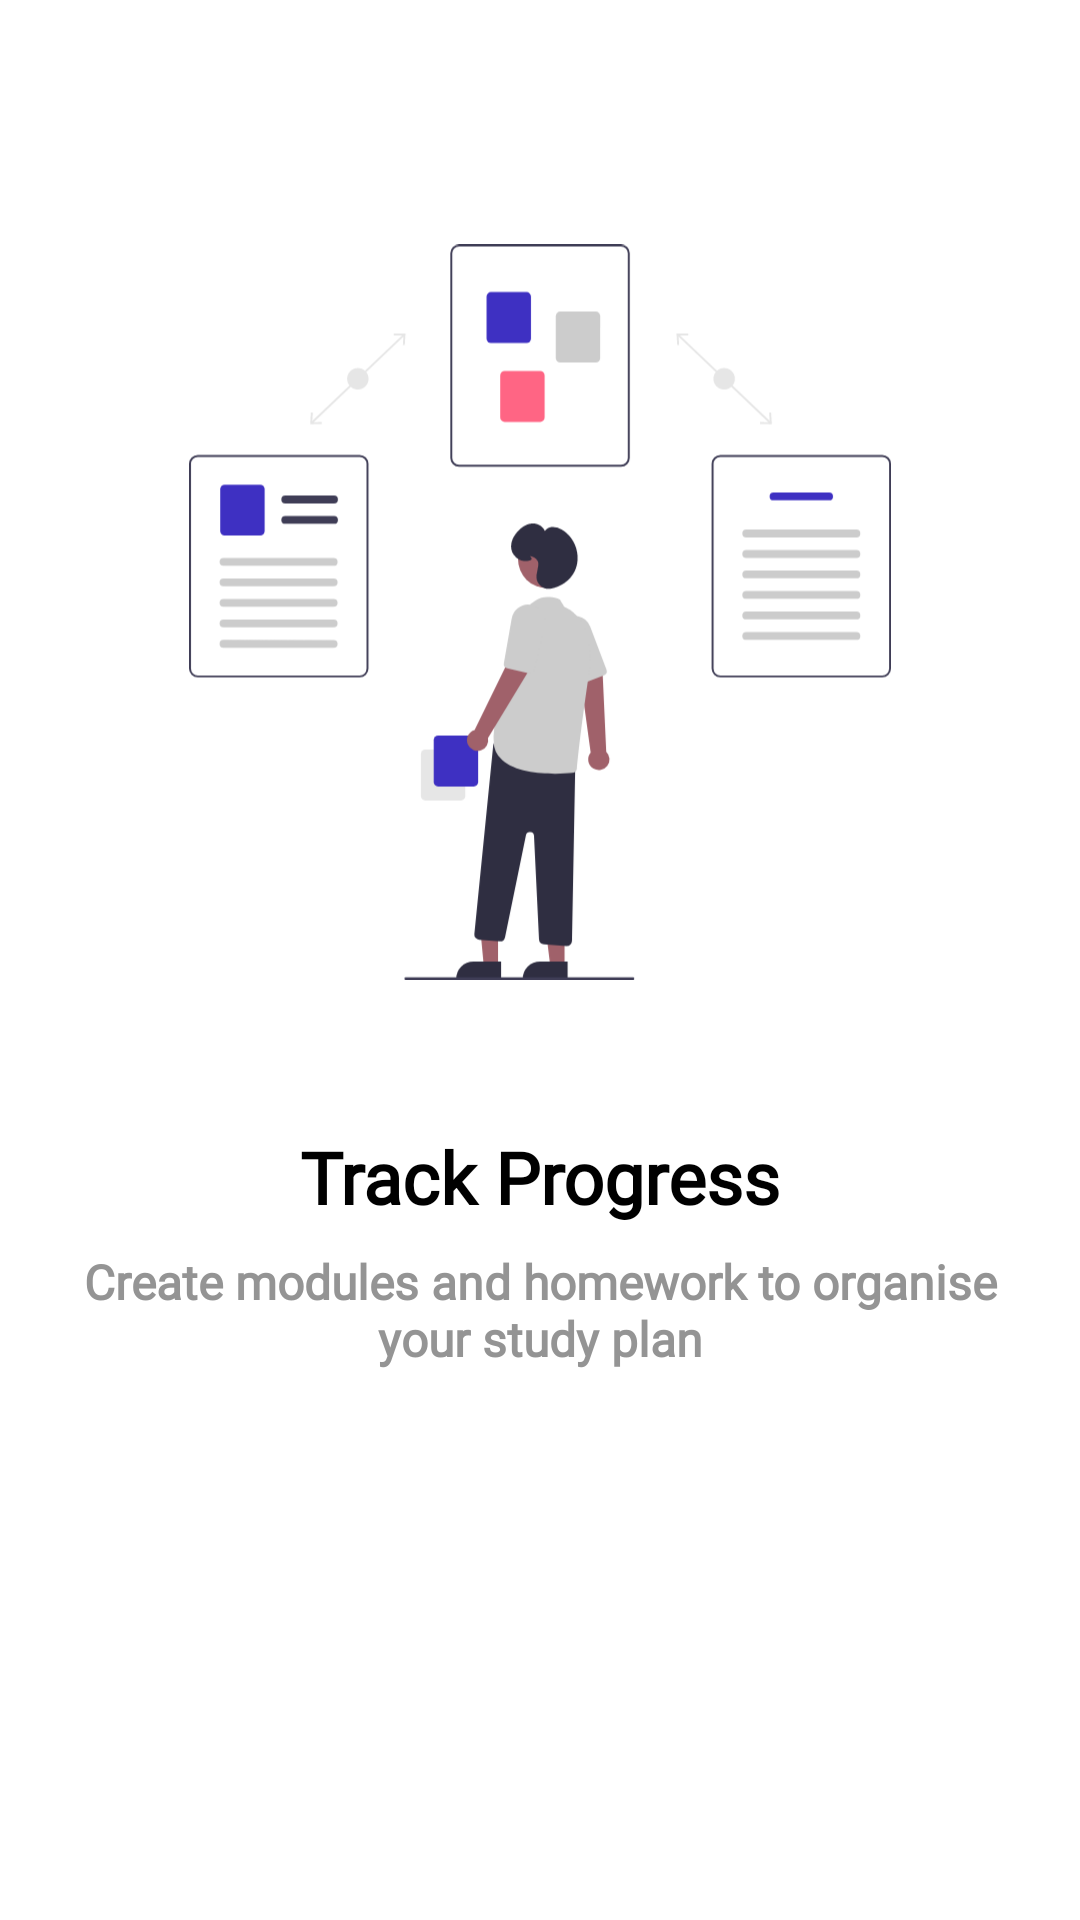

Reconstruct the res/layout file that produces this screen, plus the resources it refers to.
<!-- AndroidManifest.xml: application theme Theme.Socrata -->
<!-- res/layout/activity_slider_layout.xml -->
<?xml version="1.0" encoding="utf-8"?>
<androidx.constraintlayout.widget.ConstraintLayout xmlns:android="http://schemas.android.com/apk/res/android"
    xmlns:app="http://schemas.android.com/apk/res-auto"
    android:layout_width="match_parent"
    android:layout_height="match_parent">

    
    <com.google.android.material.appbar.AppBarLayout
        android:id="@+id/appBarLayout"
        android:layout_width="match_parent"
        android:layout_height="wrap_content"
        app:layout_constraintEnd_toEndOf="parent"
        app:layout_constraintStart_toStartOf="parent"
        app:layout_constraintTop_toTopOf="parent">

        <androidx.constraintlayout.widget.ConstraintLayout
            android:layout_width="match_parent"
            android:layout_height="match_parent" />

    </com.google.android.material.appbar.AppBarLayout>

    <androidx.constraintlayout.widget.ConstraintLayout
        android:layout_width="0dp"
        android:layout_height="0dp"
        android:layout_marginStart="24dp"
        android:layout_marginEnd="24dp"
        app:layout_constraintBottom_toBottomOf="parent"
        app:layout_constraintEnd_toEndOf="parent"
        app:layout_constraintStart_toStartOf="parent"
        app:layout_constraintTop_toBottomOf="@+id/appBarLayout">

        <TextView
            android:id="@+id/sliderTitle"
            android:layout_width="wrap_content"
            android:layout_height="wrap_content"
            android:fontFamily="@font/roboto"
            android:text="Track Progress"
            android:textColor="@color/black"
            android:textSize="24sp"
            android:textStyle="bold"
            app:layout_constraintEnd_toEndOf="parent"
            app:layout_constraintStart_toStartOf="parent"
            app:layout_constraintTop_toBottomOf="@+id/sliderImage" />

        <TextView
            android:id="@+id/sliderDescription"
            android:layout_width="wrap_content"
            android:layout_height="wrap_content"
            android:layout_marginTop="8dp"
            android:fontFamily="@font/roboto"
            android:text="Create modules and homework to organise your study plan"
            android:textAlignment="center"
            android:textColor="#949494"
            android:textSize="16sp"
            android:textStyle="bold"
            app:layout_constraintEnd_toEndOf="parent"
            app:layout_constraintHorizontal_bias="0.498"
            app:layout_constraintStart_toStartOf="parent"
            app:layout_constraintTop_toBottomOf="@+id/sliderTitle" />

        <ImageView
            android:id="@+id/sliderImage"
            android:layout_width="234dp"
            android:layout_height="344dp"
            android:layout_marginStart="8dp"
            android:layout_marginTop="32dp"
            android:layout_marginEnd="8dp"
            app:layout_constraintEnd_toEndOf="parent"
            app:layout_constraintStart_toStartOf="parent"
            app:layout_constraintTop_toTopOf="parent"
            app:srcCompat="@drawable/ic_undraw_process_re_gws7" />

    </androidx.constraintlayout.widget.ConstraintLayout>

</androidx.constraintlayout.widget.ConstraintLayout>
<!-- resources referenced by this layout -->
<resources>
  <color name="black">#FF000000</color>
  <!-- drawable ic_undraw_process_re_gws7: vector/xml drawable (drawable, 10443 chars, omitted) -->
  <style name="Theme.Socrata" parent="Theme.MaterialComponents.DayNight.NoActionBar">
          
          <item name="colorPrimary">@color/primary_color</item>
          <item name="colorPrimaryVariant">@color/primary2_color</item>
          <item name="colorOnPrimary">@color/white</item>
          
          <item name="colorSecondary">@color/teal_200</item>
          <item name="colorSecondaryVariant">@color/teal_700</item>
          <item name="colorOnSecondary">@color/black</item>
          
          <item name="android:statusBarColor" tools:targetApi="l">?attr/colorPrimaryVariant</item>
          
      </style>
  <color name="primary_color">#3E30C2</color>
  <color name="primary2_color">#5450D6</color>
  <color name="white">#FFFFFFFF</color>
  <color name="teal_200">#FF03DAC5</color>
  <color name="teal_700">#FF018786</color>
</resources>
